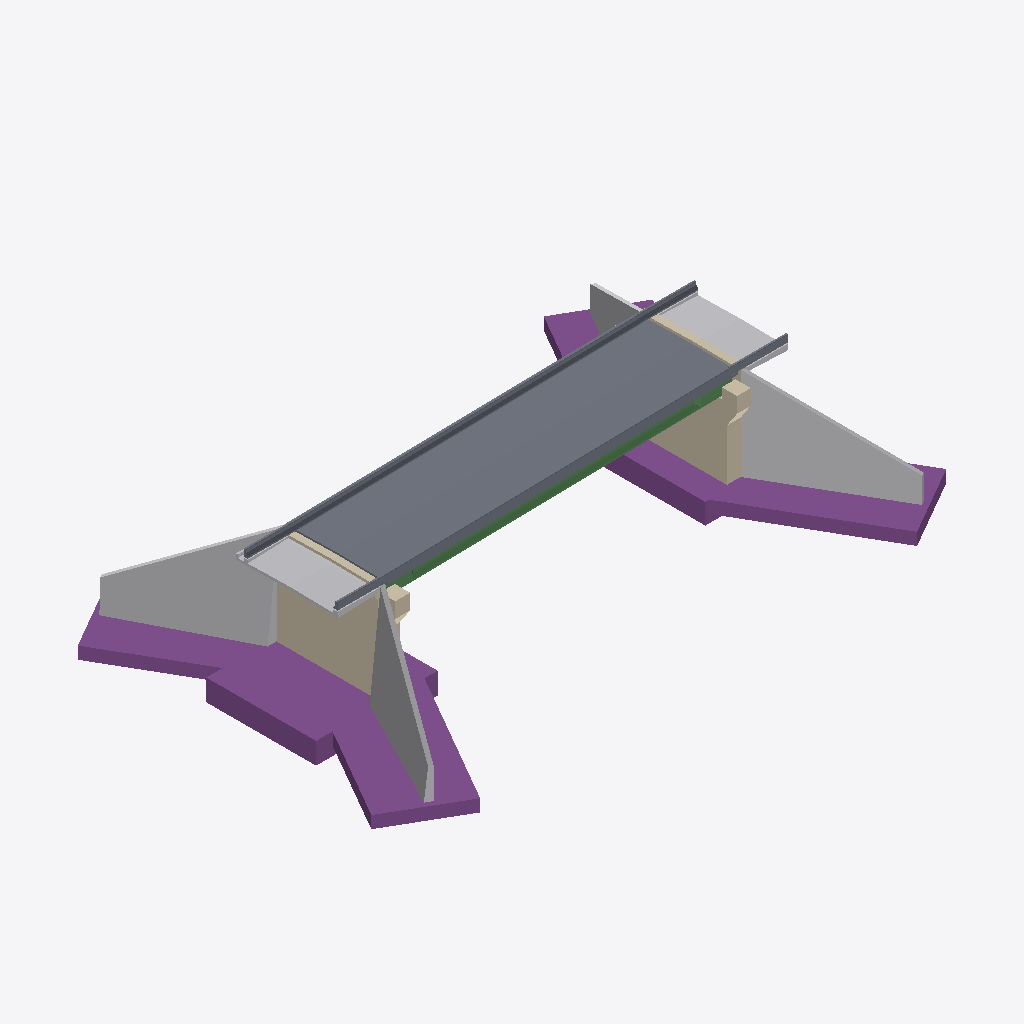
Isometric view of an IFC building model (IFC-SPF (STEP), schema IFC2X3, length unit millimetre), seen from the south-west, elements coloured by IFC class (only those large enough to see are counted): 47 slabs (grey), 6 other elements (light grey), 6 footings (purple), 6 walls (beige), 1 beam (green).
Extent 56.3 m × 36.5 m × 13.1 m (x, y, z). Storeys (3): Superestructura at 0.00 m; Undefined at 0.00 m; Subestructura at 0.00 m. Elements (138): 55 IfcSlab, 31 IfcBeam, 30 IfcBuildingElementProxy, 16 IfcWall, 6 IfcFooting.

HEADER;
FILE_DESCRIPTION(('ViewDefinition[CoordinationView_V2.0, QuantityTakeOffAddOnView]','ExchangeRequirement[Structural, SurfaceGeometry]','Option [BaseQuantities:On]','Option [GridExport:On]','Option [Assemblies:Off]','Option [Bolts:On]','Option [Rebars:On]','Option [PourObjects:Off]','Option [Welds:Off]','Option [SurfaceTreatments:Off]','Option [LocationBy:-2147483648]','[4 more]'),'2;1');
FILE_NAME('M3D-CON.ifc','2021-09-21T12:03:17',('DESKTOP-20T1FK2\\QC-PC-05'),('Structural Designer'),'IFC Database version: Work','Tekla Structures 2020, IFC Export Version: 4.0.0','');
FILE_SCHEMA(('IFC2X3'));
ENDSEC;
DATA;
#37=IFCPROJECT('396J8Oxpb2SvikG2sPItlk',#5,'VIA EXPRESA CHIMBOTE',$,$,$,$,(#11),#36);
#39=IFCSITE('0OSQozoDT7LxG0NRdmA$CQ',#5,'Undefined',$,$,#38,$,$,.ELEMENT.,$,$,0.0,$,$);
#41=IFCBUILDING('2Almd1L3L7nw26VZOKGwyk',#5,'General',$,$,#40,$,$,.ELEMENT.,$,$,$);
#43=IFCBUILDINGSTOREY('2rrwDWKQL8JwKwyDAO6lpy',#5,'Superestructura',$,$,#42,$,$,.ELEMENT.,0.0);
#798=IFCBUILDINGSTOREY('2uR3ijdIX8HAjAknl_0C6m',#5,'Undefined',$,$,#797,$,$,.ELEMENT.,0.0);
#113144=IFCBUILDINGSTOREY('18Q$yLQPz4qBILgki6nK8f',#5,'Subestructura',$,$,#113143,$,$,.ELEMENT.,0.0);
#117909=IFCSLAB('2lM9CFt61DkP3ZZG6HHbAc',#105449,'TBL-1','_g1gdO6ifLkKqAzBnFBaYDw_0','_g1gdO6ifLkKqAzBnFBaYDw_0',#116372,#117908,'IDaf58930f-dc60-4db9-90e3-8d01914652a6',.FLOOR.);
#114215=IFCBUILDINGELEMENTPROXY('1MdLLduwjDBPsW$4IPv5qu',#106210,'EST-E2b','_FaOgloFrj0yGFK3RSa4m9w_0','_FaOgloFrj0yGFK3RSa4m9w_0',#113712,#114214,'ID569d5567-e3ab-4d2d-9da0-fc4499e45d38',.ELEMENT.);
#115284=IFCBUILDINGELEMENTPROXY('0$Q$gIBgb4zuXbnoKKA3kc',#106210,'EST-E1a','_mHTsJt2Mn0uZpQ8vIUTMyA_0','_mHTsJt2Mn0uZpQ8vIUTMyA_0',#114784,#115283,'ID3f6bfa92-2ea9-44f7-8865-c72514283ba6',.ELEMENT.);
#120618=IFCFOOTING('3j4luMFfX1AfAZOdE8abp0',#106210,'ZAP-E2a','10750*11900','10750*11900',#120586,#120617,'IDed12fe16-3e98-412a-92a3-627388925cc0',.NOTDEFINED.);
#120433=IFCFOOTING('1cSTFtwm94FQnx92CxsmFI',#106210,'ZAP-E2b','TRPZL7800*14885.58*10382.26','TRPZL7800*14885.58*10382.26',#120397,#120432,'ID6671d3f7-eb02-443d-ac7b-24233bdb03d2',.NOTDEFINED.);
#122729=IFCFOOTING('0Cdtw9TOj6T9TQxX_i53Ia',#106210,'ZAP-E1b','TRPZL7800*10382.26*14885.58','TRPZL7800*10382.26*14885.58',#122726,#122728,'ID0c9f7e89-758b-4674-975a-ee1fac1434a4',.NOTDEFINED.);
#120307=IFCWALL('0NNvA9c3X8ex_eI4VkfkDz',#118016,'EST-E2','_agtebxcb0UiFp_k00RYqAA_0','_agtebxcb0UiFp_k00RYqAA_0',#118338,#120306,'ID175f9289-9838-48a3-bfa8-4847eea6e37d');
#120498=IFCFOOTING('2oZLb10TPFdQXhPTq2mmDG',#106210,'ZAP-E2b','TRPZL7800*10382.26*14885.58','TRPZL7800*10382.26*14885.58',#120466,#120497,'IDb28d5941-01d6-4f9d-a86b-65dd02c30350',.NOTDEFINED.);
#113672=IFCBUILDINGELEMENTPROXY('2qf2Bis0rCYgNqOO$_6bCw',#106210,'EST-E2a','_o8-jtq-8aE2hoY69TXjhZg_0','_o8-jtq-8aE2hoY69TXjhZg_0',#113148,#113671,'IDb4a422ec-d80d-4c8a-a5f4-618ffe1a533a',.ELEMENT.);
#122844=IFCFOOTING('09WB1TIer87uSIzLLTdDBL',#106210,'ZAP-E1a','10750*11000','10750*11000',#122812,#122843,'ID0980b05d-4a8d-481f-8712-f5555d9cd2d5',.NOTDEFINED.);
#109679=IFCBUILDINGELEMENTPROXY('3wbOWj6oL1PPyKgl5M_dp_',#106210,'LSA-E2','_YP3UTvXyQUOE8vudlvFY8A_0','_YP3UTvXyQUOE8vudlvFY8A_0',#106214,#109678,'IDfa95882d-1b25-4165-9f14-aaf156fa7cfe',.ELEMENT.);
#122685=IFCWALL('1l2pto$Af4Tx29U9XAWvJ3',#106210,'EST-E1','1350*7125','1350*7125',#122638,#122684,'ID6f0b3df2-fcaa-4477-b089-78984a8394c3');
#118218=IFCBEAM('25obzxClzClPwUG_NRvcUa',#44,'VID-1','_EInadmVaSESBEcr5or93fA_0','_EInadmVaSESBEcr5or93fA_0',#118064,#118217,'ID85ca5f7b-32ff-4cbd-9e9e-43e5dbe667a4');
#113127=IFCBUILDINGELEMENTPROXY('2oMUgS9BDFrghVYIOX8sNe',#106210,'LSA-E1','_j8q46hW5Q0mUy6IwSPrUFA_0','_j8q46hW5Q0mUy6IwSPrUFA_0',#109717,#113126,'IDb259ea9c-24b3-4fd6-aadf-8926212365e8',.ELEMENT.);
#122709=IFCFOOTING('2EoxmNhR144hykJcinLzpx',#106210,'ZAP-E1b','TRPZL7800*14885.58*10382.26','TRPZL7800*14885.58*10382.26',#122706,#122708,'ID8ecbbc17-adb0-4412-bf2e-4e6b3157dcfb',.NOTDEFINED.);
#114749=IFCBUILDINGELEMENTPROXY('36YpjYaUDByOMXcKlhR_7i',#44,'EST-E1b','_TBheTlyS506TCwHo50UxEA_0','_TBheTlyS506TCwHo50UxEA_0',#114245,#114748,'IDc68b3b62-91e3-4bf1-85a1-994beb6fe1ec',.ELEMENT.);
#122620=IFCWALL('1$$hhtKErALe0TYPbkOek8',#106210,'EST-E1','_idtlMKZEa0umw-hGO2__XQ_0','_idtlMKZEa0umw-hGO2__XQ_0',#120649,#122619,'ID7ffebaf7-50ed-4a56-801d-89996e628b88');
#122784=IFCWALL('28gtX0nQHAMeugWcbnpiIK',#106210,'EST-E1','1350*1500','1350*1500',#122739,#122783,'ID88ab7840-c5a4-4a5a-8e2a-826971cec494');
#120580=IFCWALL('2Otr4rSOXCwPLIba$3XYLN',#106210,'EST-E2','1450*1500','1450*1500',#120577,#120579,'ID98df5135-7188-4ce9-9552-964fc3862557');
#115826=IFCSLAB('1c4olapwrFQh2D8kEqVjGp',#106210,'MNJ-1','2000*400','2000*400',#115823,#115825,'ID66132be4-cfad-4f6a-b08d-22e3b47ed433',.FLOOR.);
#115755=IFCSLAB('33whsTb0P5ieN5kCtmIDKK',#106210,'MNJ-1','2000*400','2000*400',#115752,#115754,'IDc3eabd9d-9406-45b2-85c5-b8cdf048d514',.FLOOR.);
#115791=IFCSLAB('36ODpkSK158esptNHQzAwk',#106210,'MNJ-1','2000*400','2000*400',#115788,#115790,'IDc660dcee-7140-4522-8db3-dd745af4aeae',.FLOOR.);
#115543=IFCSLAB('0lmwIHBRH8FfZIty2tre9_',#106210,'MNJ-1','2000*400','2000*400',#115491,#115542,'ID2fc3a491-2db4-483e-98d2-dfc0b7d6827e',.FLOOR.);
#115886=IFCSLAB('0DjH1SY6T6fA5SPT6w_4ZD',#106210,'MNJ-1','2000*400','2000*400',#115883,#115885,'ID0db5105c-8867-46a4-a15c-65d1baf848cd',.FLOOR.);
#115627=IFCSLAB('1NRE1E_q53AvzsHZtvCHSO',#106210,'MNJ-1','2000*400','2000*400',#115624,#115626,'ID576ce04e-fb41-432b-9f76-463df9311718',.FLOOR.);
#115666=IFCSLAB('1$KJAQHVbE$BvgtKJfVMo3',#106210,'MNJ-1','2000*400','2000*400',#115663,#115665,'ID7f51329a-45f9-4efc-be6a-dd44e97d6c83',.FLOOR.);
#115808=IFCSLAB('2N9iAIUTz5ax7eTKasYhOo',#106210,'MNJ-1','2000*400','2000*400',#115805,#115807,'ID9726c292-79df-4593-b1e8-7549368ab632',.FLOOR.);
#115843=IFCSLAB('1vki4xnnj2XheoFr4GANDz',#106210,'MNJ-1','2000*400','2000*400',#115840,#115842,'ID79bac13b-c71b-4286-ba32-3f511029737d',.FLOOR.);
#115866=IFCSLAB('1SetERJlT5Hf$hVohrzcSA',#106210,'MNJ-1','2000*400','2000*400',#115863,#115865,'ID5ca3739b-4ef7-4546-9feb-7f2af5f6670a',.FLOOR.);
#115588=IFCSLAB('2rzAkqlx9AOuwcCpw2fG2a',#106210,'MNJ-1','2000*400','2000*400',#115585,#115587,'IDb5f4abb4-bfb2-4a63-8ea6-333e82a500a4',.FLOOR.);
#115696=IFCSLAB('2R3ntykp946w3mVf78HzdT',#106210,'MNJ-1','2000*400','2000*400',#115693,#115695,'ID9b0f1dfc-bb32-441b-a0f0-7e91c847d9dd',.FLOOR.);
#115774=IFCSLAB('3PAKOjsf1BtgQmThBQqM3I',#106210,'MNJ-1','2000*400','2000*400',#115771,#115773,'IDd929462d-da90-4bde-a6b0-76b2dad160d2',.FLOOR.);
#115905=IFCSLAB('3p13igBJfABB2SLWnKwmEB',#106210,'MNJ-1','2000*400','2000*400',#115902,#115904,'IDf3043b2a-2d3a-4a2c-b09c-560c54eb038b',.FLOOR.);
#115721=IFCSLAB('3IBrrEFRH1eOf90OlCWCOG',#106210,'MNJ-1','2000*400','2000*400',#115718,#115720,'IDd22f5d4e-3db4-41a1-8a49-018bcc80c610',.FLOOR.);
#115737=IFCSLAB('36Cy7mBnD1LhKF8EeIIUAZ',#106210,'MNJ-1','2000*400','2000*400',#115734,#115736,'IDc633c1f0-2f13-4156-b50f-20ea1249e2a3',.FLOOR.);
#115566=IFCSLAB('0rZiIvQuPEqv2WjPBL90z8',#106210,'MNJ-1','2000*400','2000*400',#115563,#115565,'ID358ec4b9-6b86-4ed3-90a0-b592d5240f48',.FLOOR.);
#115608=IFCSLAB('05x8OwWGfE2OC1FnRvPZeO',#106210,'MNJ-1','2000*400','2000*400',#115605,#115607,'ID05ec863a-810a-4e09-8301-3f16f9663a18',.FLOOR.);
#115647=IFCSLAB('1nYwPb0On1euEUDp8Adzal',#106210,'MNJ-1','2000*400','2000*400',#115644,#115646,'ID718ba665-018c-41a3-839e-37320a9fd92f',.FLOOR.);
#115685=IFCSLAB('0uMDDd_Zn2BQYXIgDjjUbz',#106210,'MNJ-1','2000*400','2000*400',#115682,#115684,'ID3858d367-fa3c-422d-a8a1-4aa36db5e97d',.FLOOR.);
#115447=IFCSLAB('1vh655oqr1CQoIMvN0V7UL',#106210,'MNJ-1','1700*400','1700*400',#115395,#115446,'ID79ac6145-cb4d-4131-ac92-5b95c07c7795',.FLOOR.);
#115747=IFCSLAB('0Tk$qt6bTEKuevHxUsenPC',#106210,'MNJ-1','2000*400','2000*400',#115744,#115746,'ID1dbbfd37-1a57-4e53-8a39-47b7b6a3164c',.FLOOR.);
#115473=IFCSLAB('3hLl0ubp95cwuJ5hNpqYYr',#106210,'MNJ-1','1700*400','1700*400',#115470,#115472,'IDeb56f038-9732-459b-ae13-16b5f3d228b5',.FLOOR.);
#115579=IFCSLAB('1mcAP9LAP57usla7hwPMk0',#106210,'MNJ-1','2000*400','2000*400',#115576,#115578,'ID7098a649-54a6-451f-8daf-907afa656b80',.FLOOR.);
#115714=IFCSLAB('0tED856F9Bvgy7aeividq$',#106210,'MNJ-1','2000*400','2000*400',#115711,#115713,'ID3738d205-18f2-4be6-af07-928b39b27d3f',.FLOOR.);
#115835=IFCSLAB('3_9VMzf3PB8uaEyLH3v211',#106210,'MNJ-1','2000*400','2000*400',#115832,#115834,'IDfe25f5bd-a436-4b23-890e-f15443e42041',.FLOOR.);
#115878=IFCSLAB('1Io3kFpRrEWeednmeaEXE4',#106210,'MNJ-1','2000*400','2000*400',#115875,#115877,'ID52c83b8f-cdbd-4e82-8a27-c70a243a1384',.FLOOR.);
#115917=IFCSLAB('1niW7LQE912wJJ4pcskEqB',#106210,'MNJ-1','2000*400','2000*400',#115914,#115916,'ID71b201d5-68e2-410b-a4d3-1339b6b8ed0b',.FLOOR.);
#115677=IFCSLAB('3F_a_eZFj3BBsP8CJOLJv7',#106210,'MNJ-1','2000*400','2000*400',#115674,#115676,'IDcffa4fa8-8cfb-432c-bd99-20c4d8553e47',.FLOOR.);
#115559=IFCSLAB('1ckuLpCX98recAYiT2oLIk',#106210,'MNJ-1','2000*400','2000*400',#115556,#115558,'ID66bb8573-3212-48d6-898a-8ac742c954ae',.FLOOR.);
#115639=IFCSLAB('2HTaJjMAH9zBqEZMCKcC5Z',#106210,'MNJ-1','2000*400','2000*400',#115636,#115638,'ID917644ed-58a4-49f4-bd0e-8d631498c163',.FLOOR.);
#115784=IFCSLAB('0fgiAU_bf4gejuE0eK1Z7o',#106210,'MNJ-1','2000*400','2000*400',#115781,#115783,'ID29aac29e-fa5a-44aa-8b78-380a140631f2',.FLOOR.);
#115802=IFCSLAB('1gDljOhFj7pgH1wBWnClTF',#106210,'MNJ-1','2000*400','2000*400',#115799,#115801,'ID6a36fb58-acfb-47ce-a441-e8b83132f74f',.FLOOR.);
#115619=IFCSLAB('19LctcwLL2tOJdqoB4eJuP',#106210,'MNJ-1','2000*400','2000*400',#115616,#115618,'ID49566de6-e955-42dd-84e7-d322c4a13e19',.FLOOR.);
#115731=IFCSLAB('0FE9MkK4T2G8nPswJN37AZ',#106210,'MNJ-1','2000*400','2000*400',#115728,#115730,'ID0f3895ae-5047-4240-8c59-dba4d70c72a3',.FLOOR.);
#115600=IFCSLAB('2bUGdlKznFwAmjl1IB$T5o',#106210,'MNJ-1','2000*400','2000*400',#115597,#115599,'IDa57909ef-53dc-4fe8-ac2d-bc148bfdd172',.FLOOR.);
#115658=IFCSLAB('26tkuoTDL9dOThvwDBLNa3',#106210,'MNJ-1','2000*400','2000*400',#115655,#115657,'ID86deee32-74d5-499d-876b-e7a34b557903',.FLOOR.);
#115819=IFCSLAB('3EKYiHIKv0HxNf_9GEKPCO',#106210,'MNJ-1','2000*400','2000*400',#115816,#115818,'IDce522b11-494e-4047-b5e9-f8940e519318',.FLOOR.);
#115706=IFCSLAB('2NPLxoXmr76AtyCLtJTcb4',#106210,'MNJ-1','2000*400','2000*400',#115703,#115705,'ID97655ef2-870d-4718-adfc-315dd3766944',.FLOOR.);
#115766=IFCSLAB('1eHWwzcIv3buJAxWvC1_au',#106210,'MNJ-1','2000*400','2000*400',#115763,#115765,'ID68460ebd-992e-4397-84ca-ee0e4c07e938',.FLOOR.);
#115855=IFCSLAB('2IlPadwt19Yhi1pjQ61Uq$',#106210,'MNJ-1','2000*400','2000*400',#115852,#115854,'ID92bd9927-eb70-498a-bb01-ced68605ed3f',.FLOOR.);
#115898=IFCSLAB('0dmuc7qtr2GxsT1G7iJC0K',#106210,'MNJ-1','2000*400','2000*400',#115895,#115897,'ID27c38987-d37d-4243-bd9d-0501ec4cc014',.FLOOR.);
#115467=IFCSLAB('3oh6Wc_Hb8th2J_ak0tVhV',#106210,'MNJ-1','1700*400','1700*400',#115464,#115466,'IDf2ac6826-f919-48de-b093-fa4b80ddfadf',.FLOOR.);
#115486=IFCSLAB('3YtCRmUEr3b9yPZYN5qLm4',#106210,'MNJ-1','1700*400','1700*400',#115483,#115485,'IDe2dcc6f0-78ed-4394-9f19-8e25c5d15c04',.FLOOR.);
#115366=IFCSLAB('06wuDfcLHB1xb9bcSmnAbq',#106210,'MNJ-1','700*400','700*400',#115315,#115365,'ID06eb8369-9954-4b07-b949-966730c4a974',.FLOOR.);
#115392=IFCSLAB('2gWgY4U4DFM8uib9q68GIy',#106210,'MNJ-1','700*400','700*400',#115389,#115391,'IDaa82a884-7843-4f58-8e2c-949d062104bc',.FLOOR.);
#120376=IFCWALL('3P1rfIdKvF3RZhNtnpxZs6',#106210,'EST-E2','1450*7653','1450*7653',#120329,#120375,'IDd9075a52-9d4e-4f0d-b8eb-5f7c73ee3d86');
ENDSEC;
